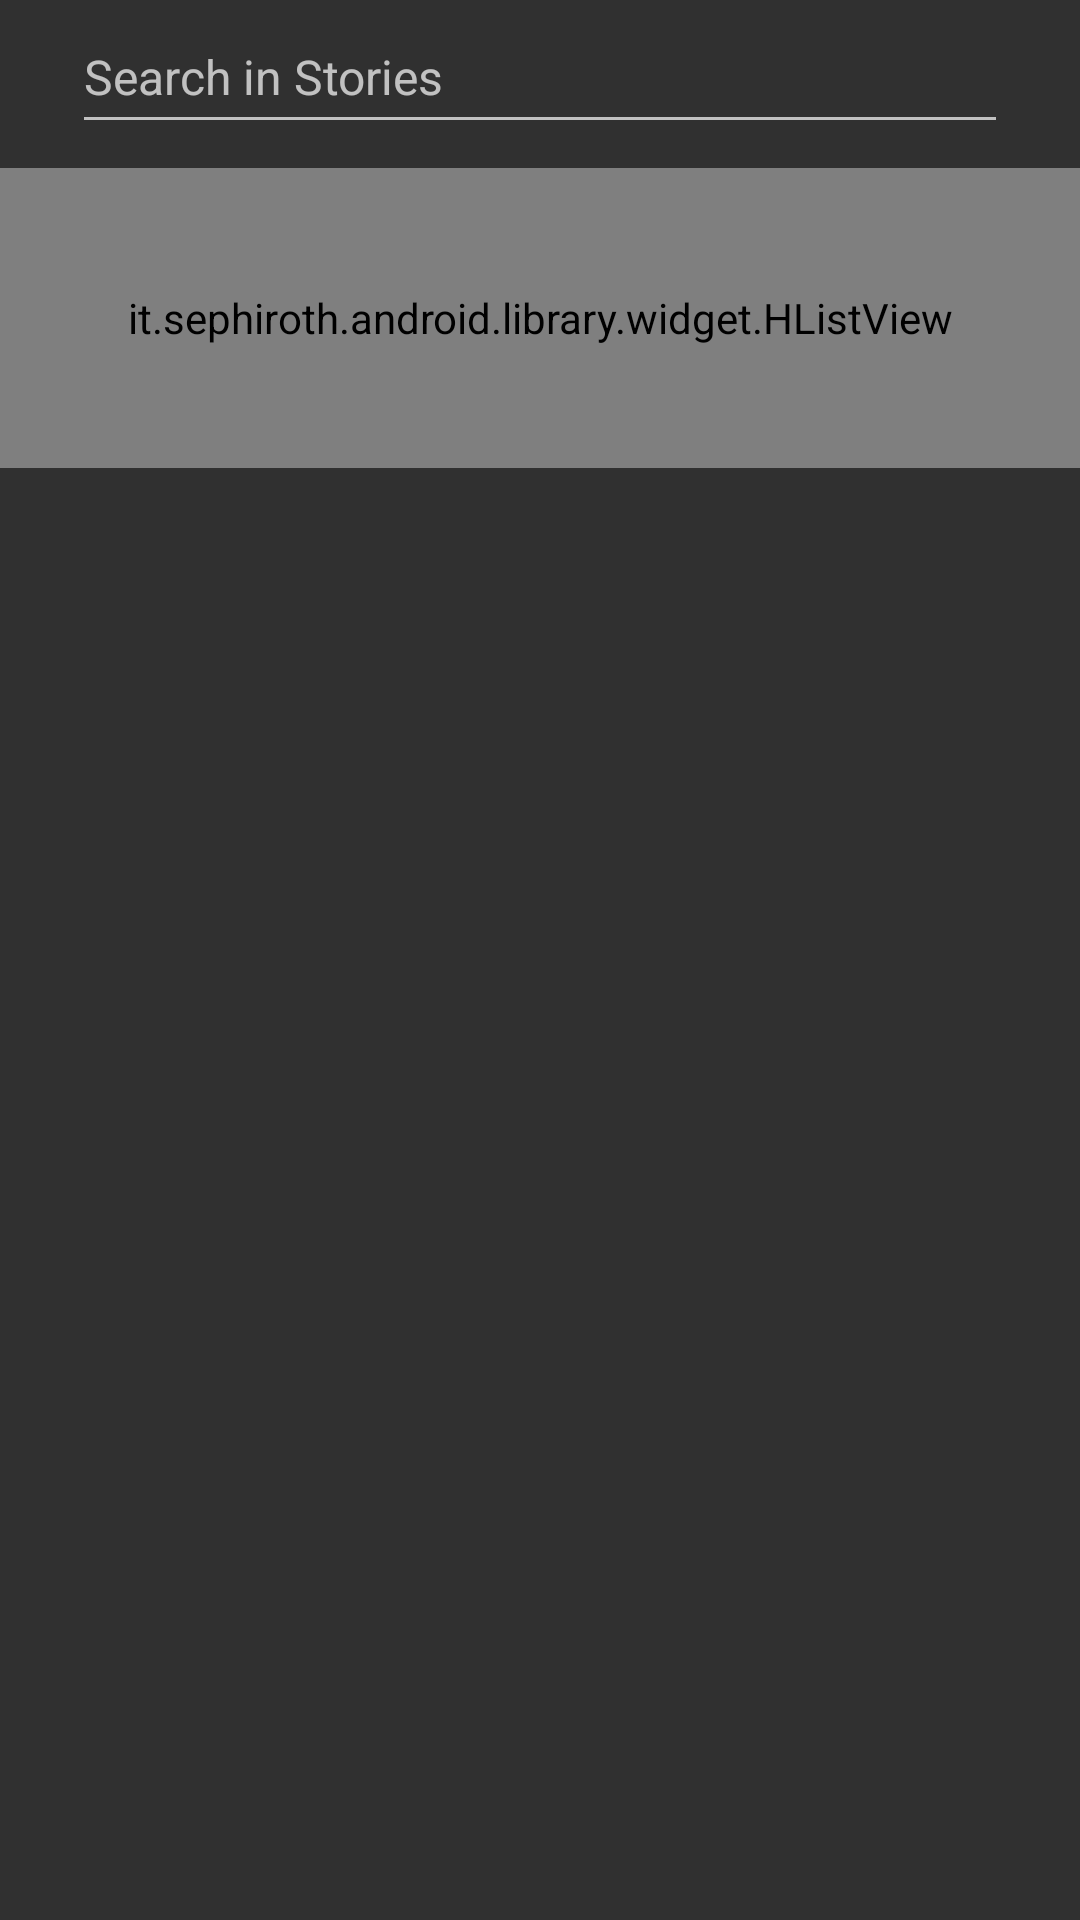

Layout XML and referenced resources for this Android screen:
<!-- AndroidManifest.xml: application theme Theme.InstaDownloader -->
<!-- res/layout/fragment_stories.xml -->
<?xml version="1.0" encoding="utf-8"?>
<FrameLayout
    xmlns:android="http://schemas.android.com/apk/res/android"
    xmlns:tools="http://schemas.android.com/tools"
    android:layout_width="match_parent"
    android:layout_height="wrap_content"
    tools:background="@color/primary_color"
    tools:context=".activities.MainActivity">


    <LinearLayout
        android:layout_width="match_parent"
        android:layout_height="wrap_content"
        android:orientation="vertical">


        <EditText
            android:id="@+id/fragment_stories_search_field"
            android:layout_width="match_parent"
            android:layout_height="48dp"
            android:drawableStart="@drawable/search_icon"
            android:layout_marginStart="24dp"
            android:layout_marginEnd="24dp"
            android:layout_marginBottom="8dp"
            android:drawablePadding="8dp"
            android:hint="@string/hint_search_text"
            android:imeOptions="actionSearch"
            android:textColor="@color/white"
            android:textSize="16sp" />


        
        <TextView
            android:id="@+id/fragment_stories_login_hint"
            android:layout_width="match_parent"
            android:layout_height="48dp"
            android:paddingStart="16dp"
            android:paddingEnd="16dp"
            android:gravity="center"
            android:textSize="14sp"
            android:textColor="@color/white"
            android:textStyle="bold"
            android:text="@string/login_to_display_your_stories_now"
            android:visibility="gone"/>


        <it.sephiroth.android.library.widget.HListView
            android:id="@+id/fragment_stories_horizontal_list_view"
            android:layout_width="match_parent"
            android:layout_height="100dp"
            android:clipToPadding="false"
            android:paddingHorizontal="24dp">
        </it.sephiroth.android.library.widget.HListView>


    </LinearLayout>




</FrameLayout>
<!-- resources referenced by this layout -->
<resources>
  <color name="primary_color">#F95485</color>
  <color name="white">#FFFFFFFF</color>
  <string name="hint_search_text">Search in Stories</string>
  <string name="login_to_display_your_stories_now">Login Now to Download Your Stories !</string>
  <style name="Theme.InstaDownloader" parent="Theme.Design.NoActionBar">
          
          <item name="colorPrimary">@color/primary_color</item>
          <item name="colorPrimaryVariant">@color/secondary_color</item>
          <item name="colorOnPrimary">@color/white</item>
          
          <item name="colorSecondary">@color/teal_200</item>
          <item name="colorSecondaryVariant">@color/teal_200</item>
          <item name="colorOnSecondary">@color/white</item>
          
          <item name="android:statusBarColor" tools:targetApi="l">?attr/colorPrimaryVariant</item>
          
          <item name="bottomSheetDialogTheme">@style/AppBottomSheetDialogTheme</item>
      </style>
  <color name="secondary_color">#E34473</color>
  <color name="teal_200">#FF03DAC5</color>
  <style name="AppBottomSheetDialogTheme" parent="Theme.Design.BottomSheetDialog">
          <item name="bottomSheetStyle">@style/AppModeStyle</item>
      </style>
  <style name="AppModeStyle" parent="Widget.Design.BottomSheet.Modal">
          <item name="android:background">@drawable/bottom_sheet</item>
      </style>
  <!-- drawable bottom_sheet (drawable) -->
  <?xml version="1.0" encoding="utf-8"?>
  <shape
      xmlns:android="http://schemas.android.com/apk/res/android"
      android:shape="rectangle" >
  
      <solid
          android:color="@color/white" />
  
  
      <corners
          android:topLeftRadius="40dp"
          android:topRightRadius="40dp"/>
  
  </shape>
</resources>
